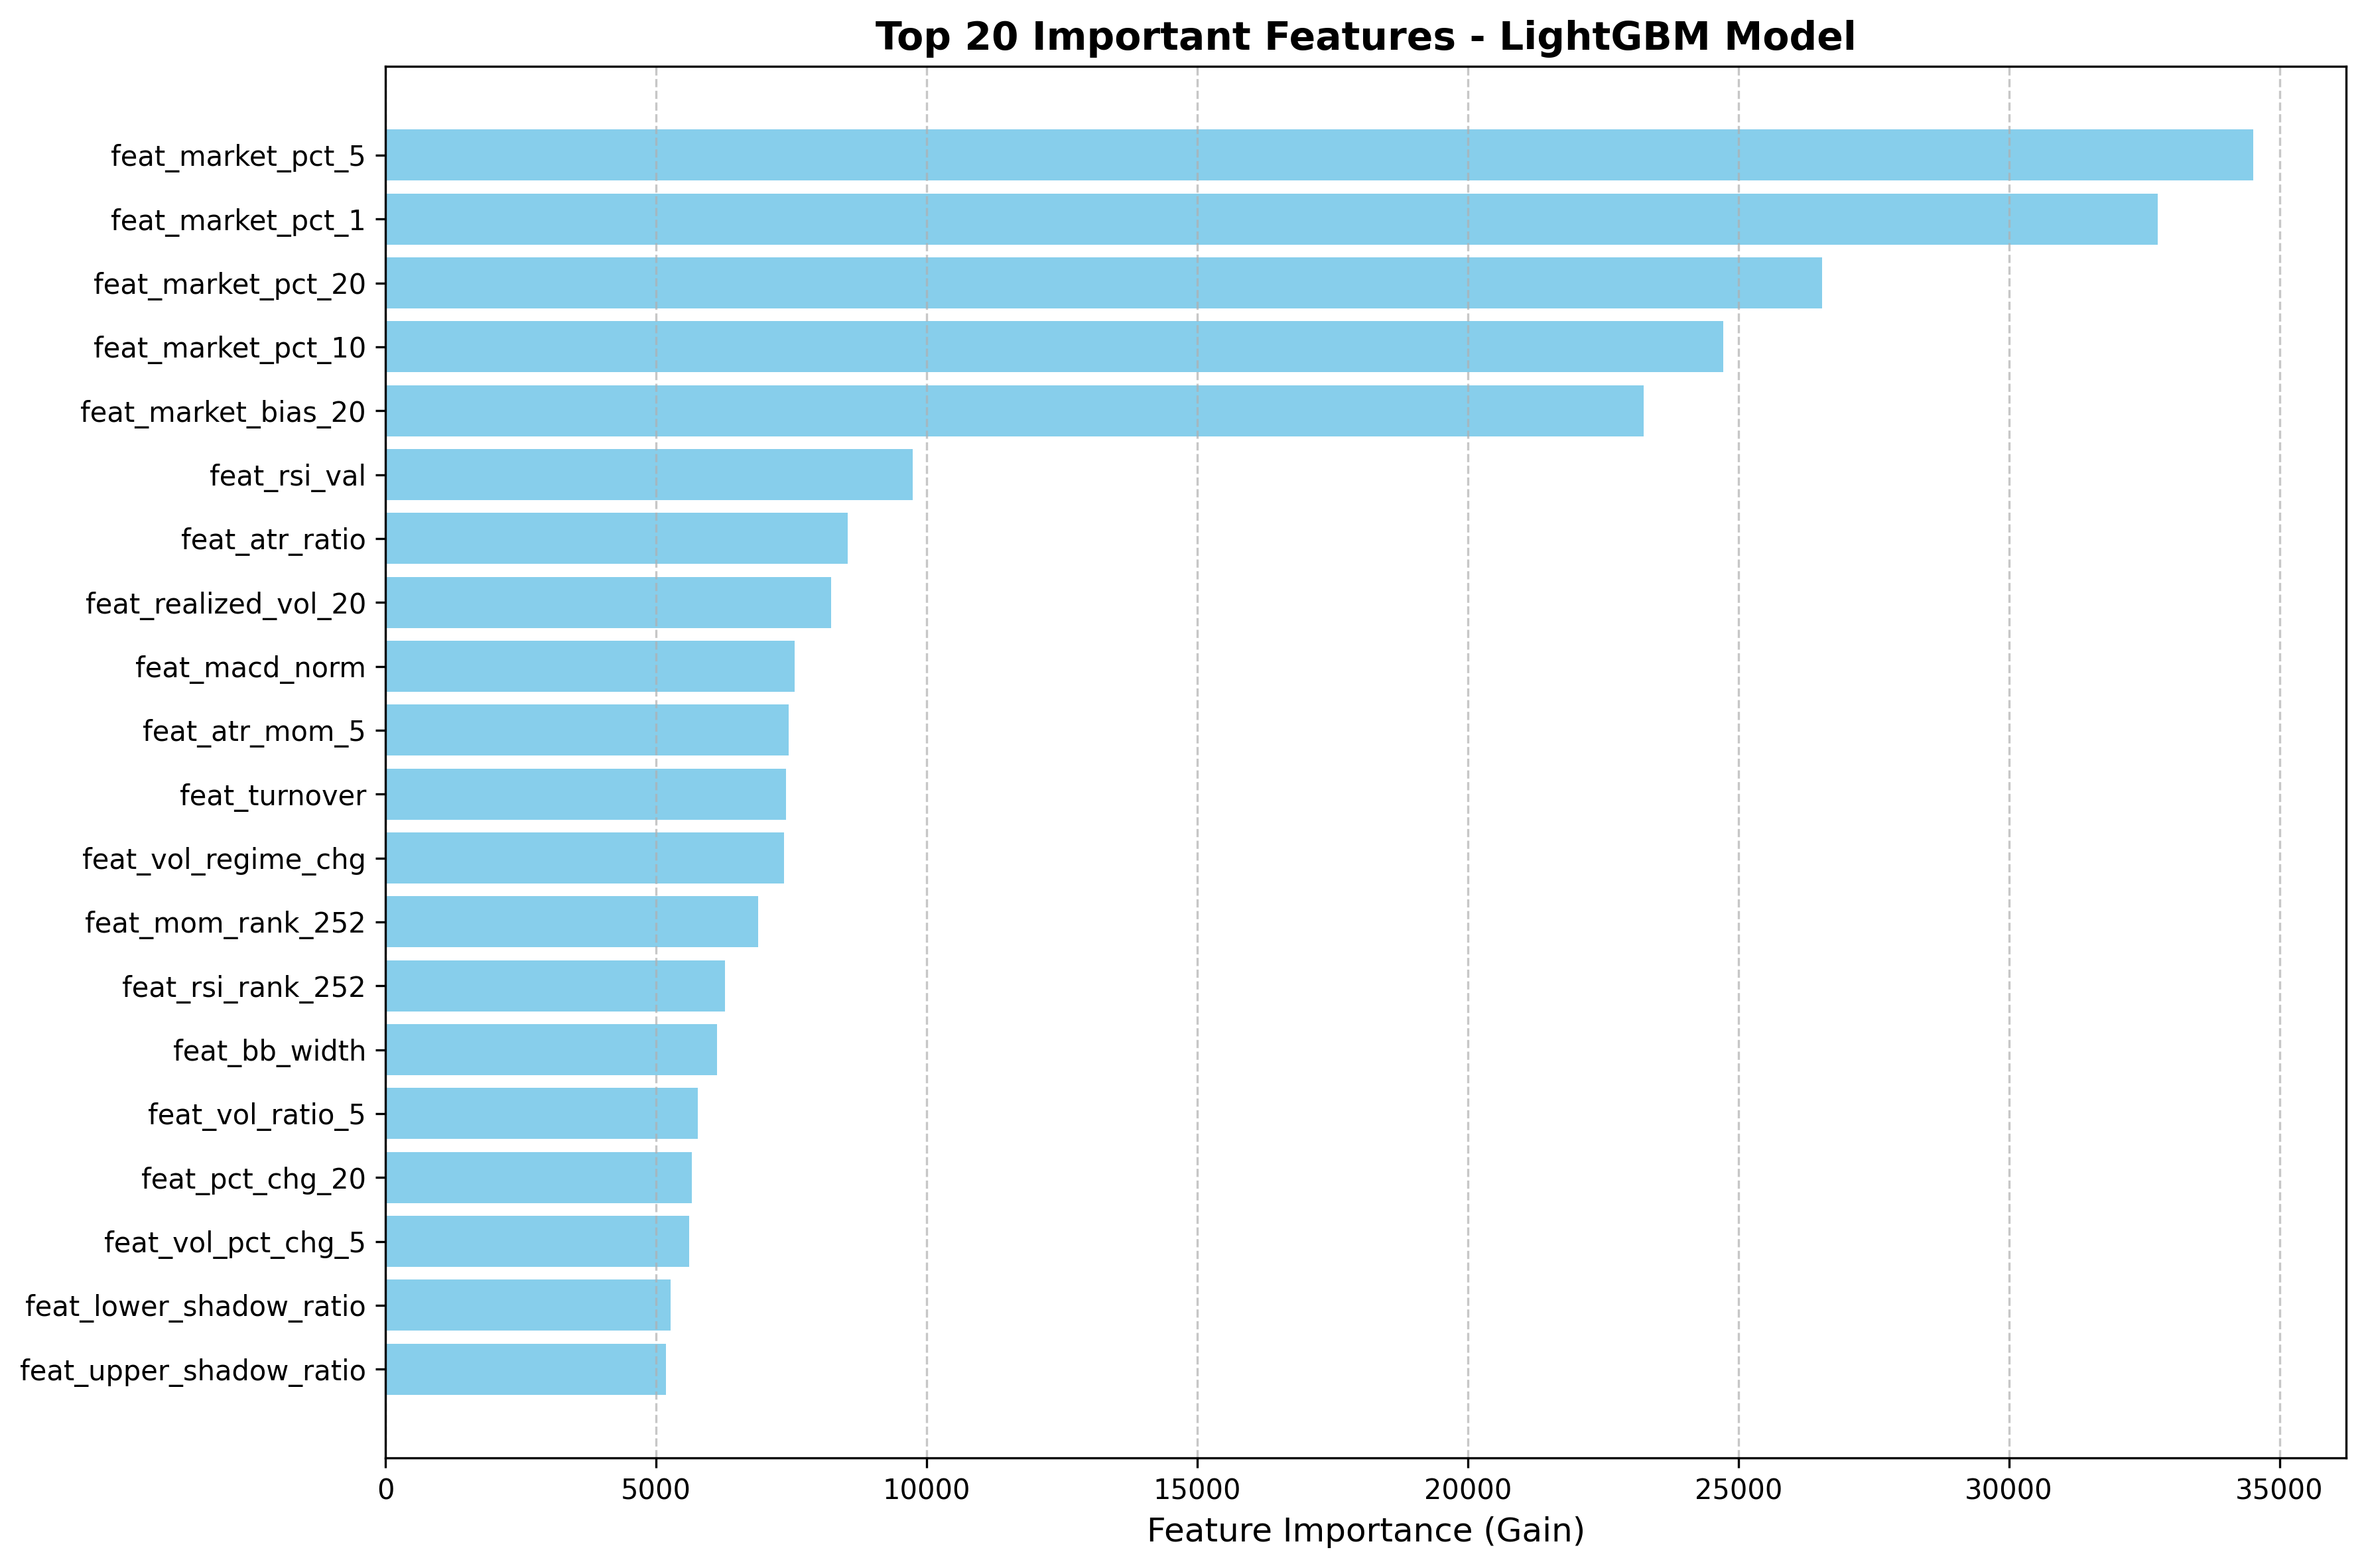

The data file committed next to this chart (first rows):
, 0
feat_market_pct_5, 34511
feat_market_pct_1, 32750
feat_market_pct_20, 26545
feat_market_pct_10, 24726
feat_market_bias_20, 23254
feat_rsi_val, 9739
feat_atr_ratio, 8544
feat_realized_vol_20, 8238
feat_macd_norm, 7561
feat_atr_mom_5, 7454
feat_turnover, 7407
feat_vol_regime_chg, 7367
feat_mom_rank_252, 6889
feat_rsi_rank_252, 6279
feat_bb_width, 6121
feat_vol_ratio_5, 5770
feat_pct_chg_20, 5664
feat_vol_pct_chg_5, 5608
feat_lower_shadow_ratio, 5274
feat_upper_shadow_ratio, 5177
feat_vol_slope, 5159
feat_pct_chg_1, 5034
feat_vol_pct_chg_1, 4911
feat_pct_chg_10, 4773
feat_price_pctl_20, 4552
feat_rsi_diff, 4471
feat_pct_chg_3, 4418
feat_bb_pos, 4312
feat_pct_chg_5, 4300
feat_macd_diff, 4271
feat_body_ratio, 4263
feat_bias_l, 3902
feat_bias_s, 3390
feat_pattern_shooting_star, 178.8
feat_pattern_hammer, 138.7
feat_pattern_doji, 109.3
feat_pattern_bearish_engulf, 100.5
feat_pattern_morning_star, 85.25
feat_pattern_bullish_engulf, 68.14
feat_pattern_evening_star, 62.78
feat_pattern_three_white, 15.76
